Run: headless pygame with SDL's dummy video driver; simulated clock (each Clock.tick advances the game by its frame time, no real sleeping); random seed 0; keys injected as events and as key.get_pressed() state; mouse plan: one left click at the window centre at the start of phase 2, then a move to the lower-right quarter at the start of phase 3.
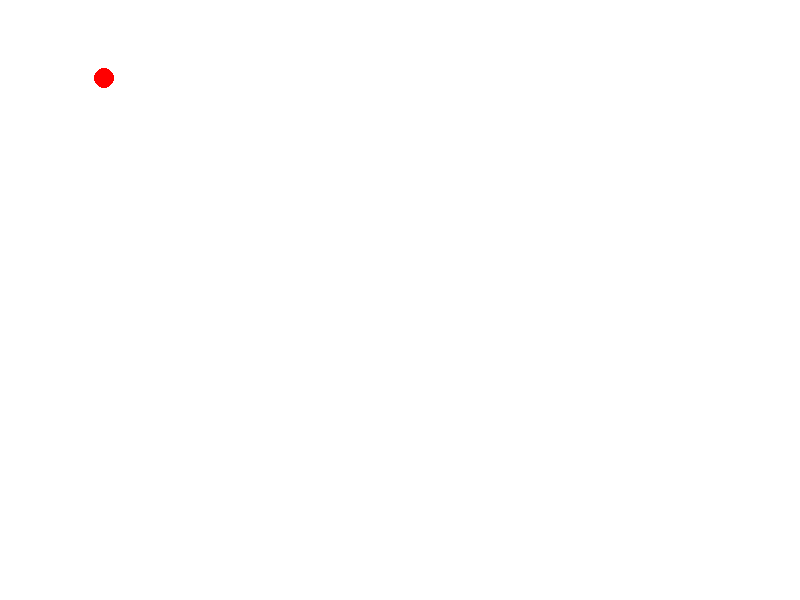
Frame 1 of 4 · flips 1–60 · no input
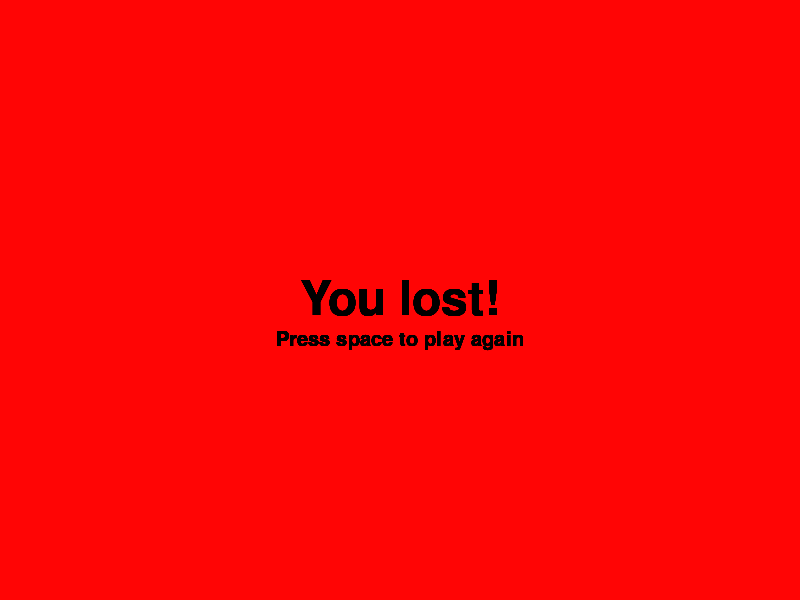
Frame 2 of 4 · flips 61–180 · clicked the window centre · tapped SPACE, RETURN · held RIGHT (→), D
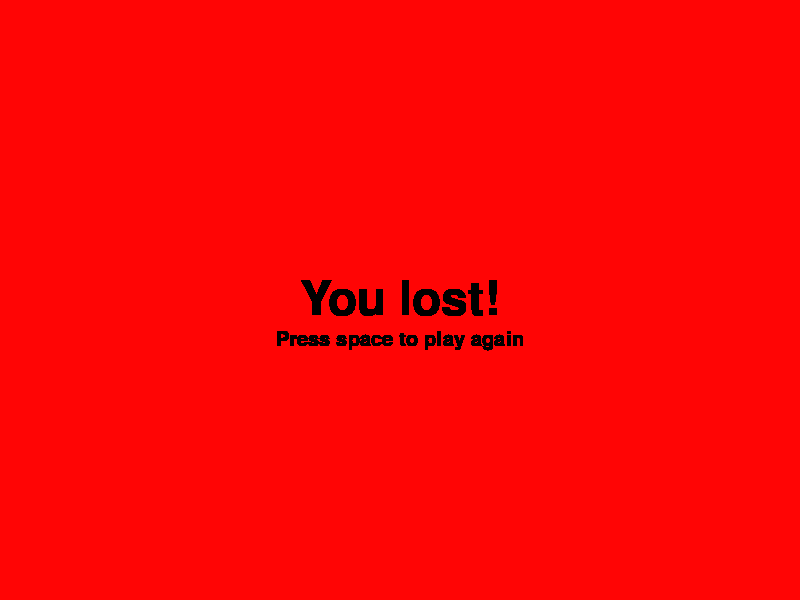
Frame 3 of 4 · flips 181–300 · moved the mouse to the lower-right quarter · held DOWN (↓), S
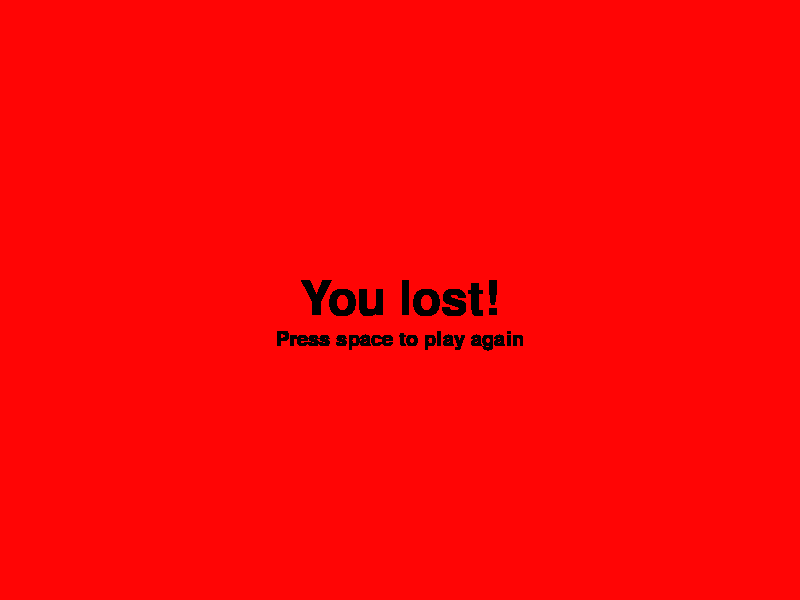
Frame 4 of 4 · flips 301–420 · held LEFT (←), A, UP (↑), W

The pygame program that drew these frames:

import pygame
from random import randint
from sys import exit

# Initializing
pygame.init()

#Constant variables
SCREEN_SIZE = (800, 600)
RED = (255, 0, 0)
BLACK = (0, 0, 0)
WHITE = (255, 255, 255)
background_color = list(WHITE)
clock = pygame.time.Clock()
FPS = 60
follower_initialpos = [(SCREEN_SIZE[0]/2, SCREEN_SIZE[1]/2), (0, 0), (SCREEN_SIZE[0], 0), (0, SCREEN_SIZE[1]), (SCREEN_SIZE[0], SCREEN_SIZE[1])]
follower_radius = 10
followers_speed = 5.4

#Not-so constant variable
time_to_new_follower = 1 # in seconds

#Game over text
font1 = pygame.font.SysFont("comicsans", 70)
youlost = font1.render("You lost!", True, BLACK)
youlost_rect = youlost.get_rect(center=(SCREEN_SIZE[0]/2, SCREEN_SIZE[1]/2))

font2 = pygame.font.SysFont("comicsans", 30)
playagain = font2.render("Press space to play again", True, BLACK)
playagain_rect = playagain.get_rect(center=(SCREEN_SIZE[0]/2, SCREEN_SIZE[1]/2 + 40))

#Time control
TIMER_EVENT = pygame.USEREVENT + 1
pygame.time.set_timer(TIMER_EVENT, time_to_new_follower * 1000)

#Display
wn = pygame.display.set_mode(SCREEN_SIZE)
pygame.display.set_caption("Every Breath You Take...")

#Follower
class Follower:
    def __init__(self, pos, radius, speed):
        self.pos = [pos[0], pos[1]]
        self.radius = radius
        self.speed = speed
    
    def draw(self):
        pygame.draw.circle(wn, RED, (self.pos[0], self.pos[1]), follower_radius)

    def move(self):
        mouse_pos = pygame.mouse.get_pos()
        self.diff_x = mouse_pos[0] - self.pos[0]
        self.diff_y = mouse_pos[1] - self.pos[1]
        self.diff = (self.diff_x**2 + self.diff_y**2) ** (1/2)
        self.pos[0] += (self.diff_x / self.diff) * self.speed
        self.pos[1] += (self.diff_y / self.diff) * self.speed
    
    def check_collision(self):
        if self.diff <= self.radius:
            game_over()

def create_follower(pos):
    global time_to_new_follower
    followers_list.append(Follower(pos, follower_radius, followers_speed * randint(90, 130) / 100))
    time_to_new_follower *= 0.9

#Game Over
def game_over():
    global background_color
    while True:
        for event in pygame.event.get():
            if event.type == pygame.QUIT or (event.type == pygame.KEYDOWN and event.key == pygame.K_ESCAPE):
                pygame.quit()
                exit()
            if event.type == pygame.KEYDOWN and event.key == pygame.K_SPACE:
                #Screen gets white smoothly

                while background_color[1] != 255:
                    wn.fill(background_color)
                    clock.tick(FPS)
                    pygame.display.update()

                    background_color[1] += 5
                    background_color[2] += 5

                game()
        
        #Screen gets red smoothly
        while background_color[1] != 0:
            wn.fill(background_color)
            clock.tick(FPS)    
            pygame.display.update()

            background_color[1] -= 5
            background_color[2] -= 5

        #Game over message
        wn.blit(youlost, youlost_rect)
        wn.blit(playagain, playagain_rect)
        clock.tick(FPS)
        pygame.display.update()



#Main loop
def game():
    global followers_list
    followers_list = []
    create_follower(follower_initialpos[0])

    while True:
        for event in pygame.event.get():
            if event.type == pygame.QUIT or (event.type == pygame.KEYDOWN and event.key == pygame.K_ESCAPE):
                pygame.quit()
                exit()

            elif event.type == TIMER_EVENT or (event.type == pygame.KEYDOWN and event.key == pygame.K_SPACE):
                create_follower(follower_initialpos[randint(0, len(follower_initialpos) - 1)])

        wn.fill(background_color)

        for object in followers_list:
            object.move()
            object.draw()
            object.check_collision()

        clock.tick(FPS)    
        pygame.display.update()


if __name__ == "__main__":
    game()
